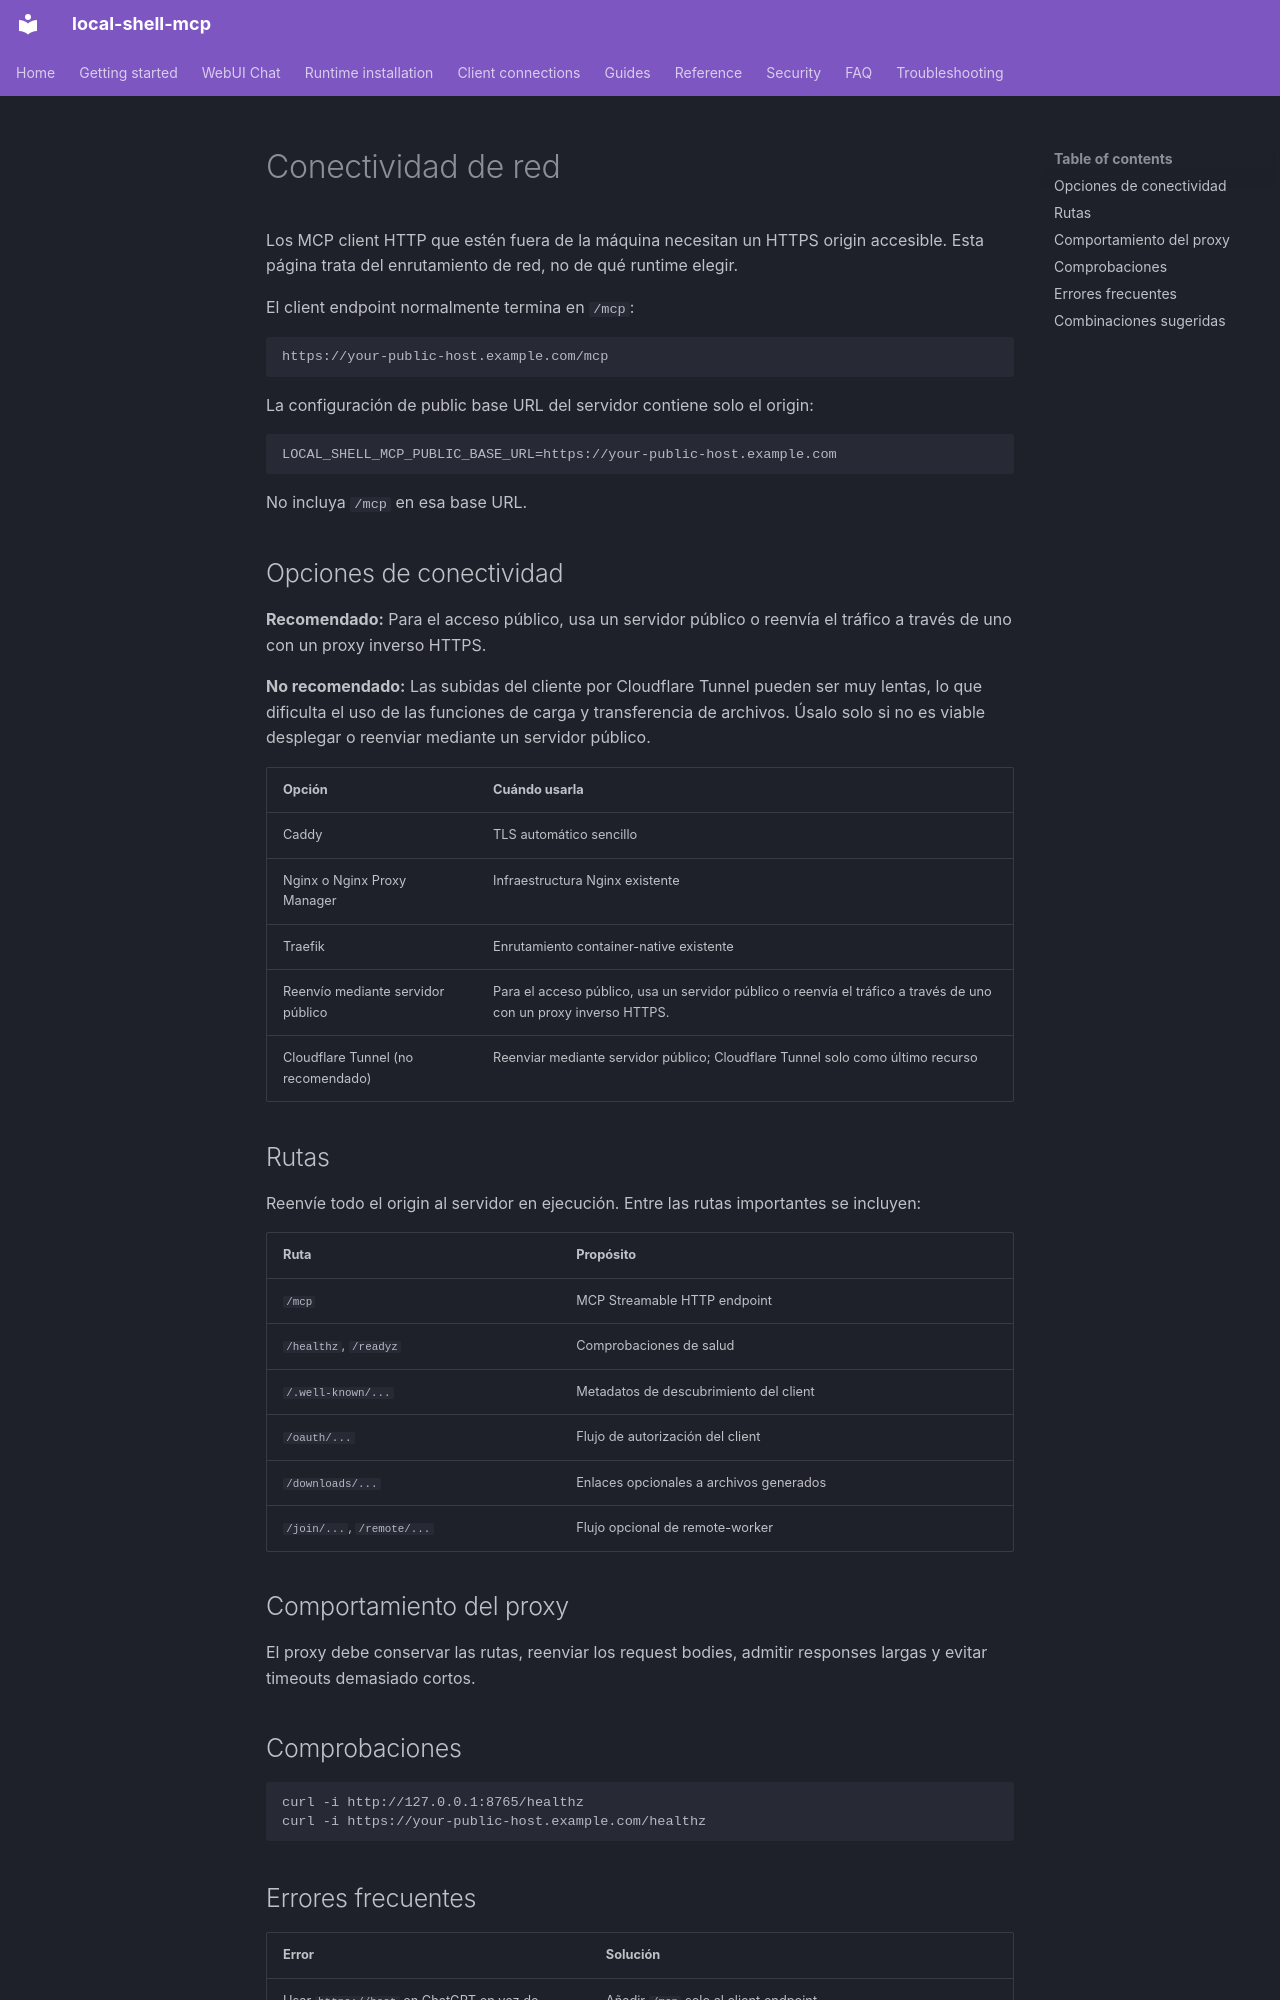

repository: fwerkor/local-shell-mcp · page: clients/connectivity.es/index.html · generator: mkdocs

<!-- i18n-source-sha256: 4eb43e1a065d72171aad5493848eb2f8c57361b110237c8816928e28f227a3d8 -->
# Conectividad de red

Los MCP client HTTP que estén fuera de la máquina necesitan un HTTPS origin accesible. Esta página trata del enrutamiento de red, no de qué runtime elegir.

El client endpoint normalmente termina en `/mcp`:

```text
https://your-public-host.example.com/mcp
```

La configuración de public base URL del servidor contiene solo el origin:

```env
LOCAL_SHELL_MCP_PUBLIC_BASE_URL=https://your-public-host.example.com
```

No incluya `/mcp` en esa base URL.

## Opciones de conectividad

**Recomendado:** Para el acceso público, usa un servidor público o reenvía el tráfico a través de uno con un proxy inverso HTTPS.

**No recomendado:** Las subidas del cliente por Cloudflare Tunnel pueden ser muy lentas, lo que dificulta el uso de las funciones de carga y transferencia de archivos. Úsalo solo si no es viable desplegar o reenviar mediante un servidor público.


| Opción | Cuándo usarla |
|---|---|
| Caddy | TLS automático sencillo |
| Nginx o Nginx Proxy Manager | Infraestructura Nginx existente |
| Traefik | Enrutamiento container-native existente |
| Reenvío mediante servidor público | Para el acceso público, usa un servidor público o reenvía el tráfico a través de uno con un proxy inverso HTTPS. |
| Cloudflare Tunnel (no recomendado) | Reenviar mediante servidor público; Cloudflare Tunnel solo como último recurso |

## Rutas

Reenvíe todo el origin al servidor en ejecución. Entre las rutas importantes se incluyen:

| Ruta | Propósito |
|---|---|
| `/mcp` | MCP Streamable HTTP endpoint |
| `/healthz`, `/readyz` | Comprobaciones de salud |
| `/.well-known/...` | Metadatos de descubrimiento del client |
| `/oauth/...` | Flujo de autorización del client |
| `/downloads/...` | Enlaces opcionales a archivos generados |
| `/join/...`, `/remote/...` | Flujo opcional de remote-worker |

## Comportamiento del proxy

El proxy debe conservar las rutas, reenviar los request bodies, admitir responses largas y evitar timeouts demasiado cortos.

## Comprobaciones

```bash
curl -i http://127.0.0.1:8765/healthz
curl -i https://your-public-host.example.com/healthz
```
